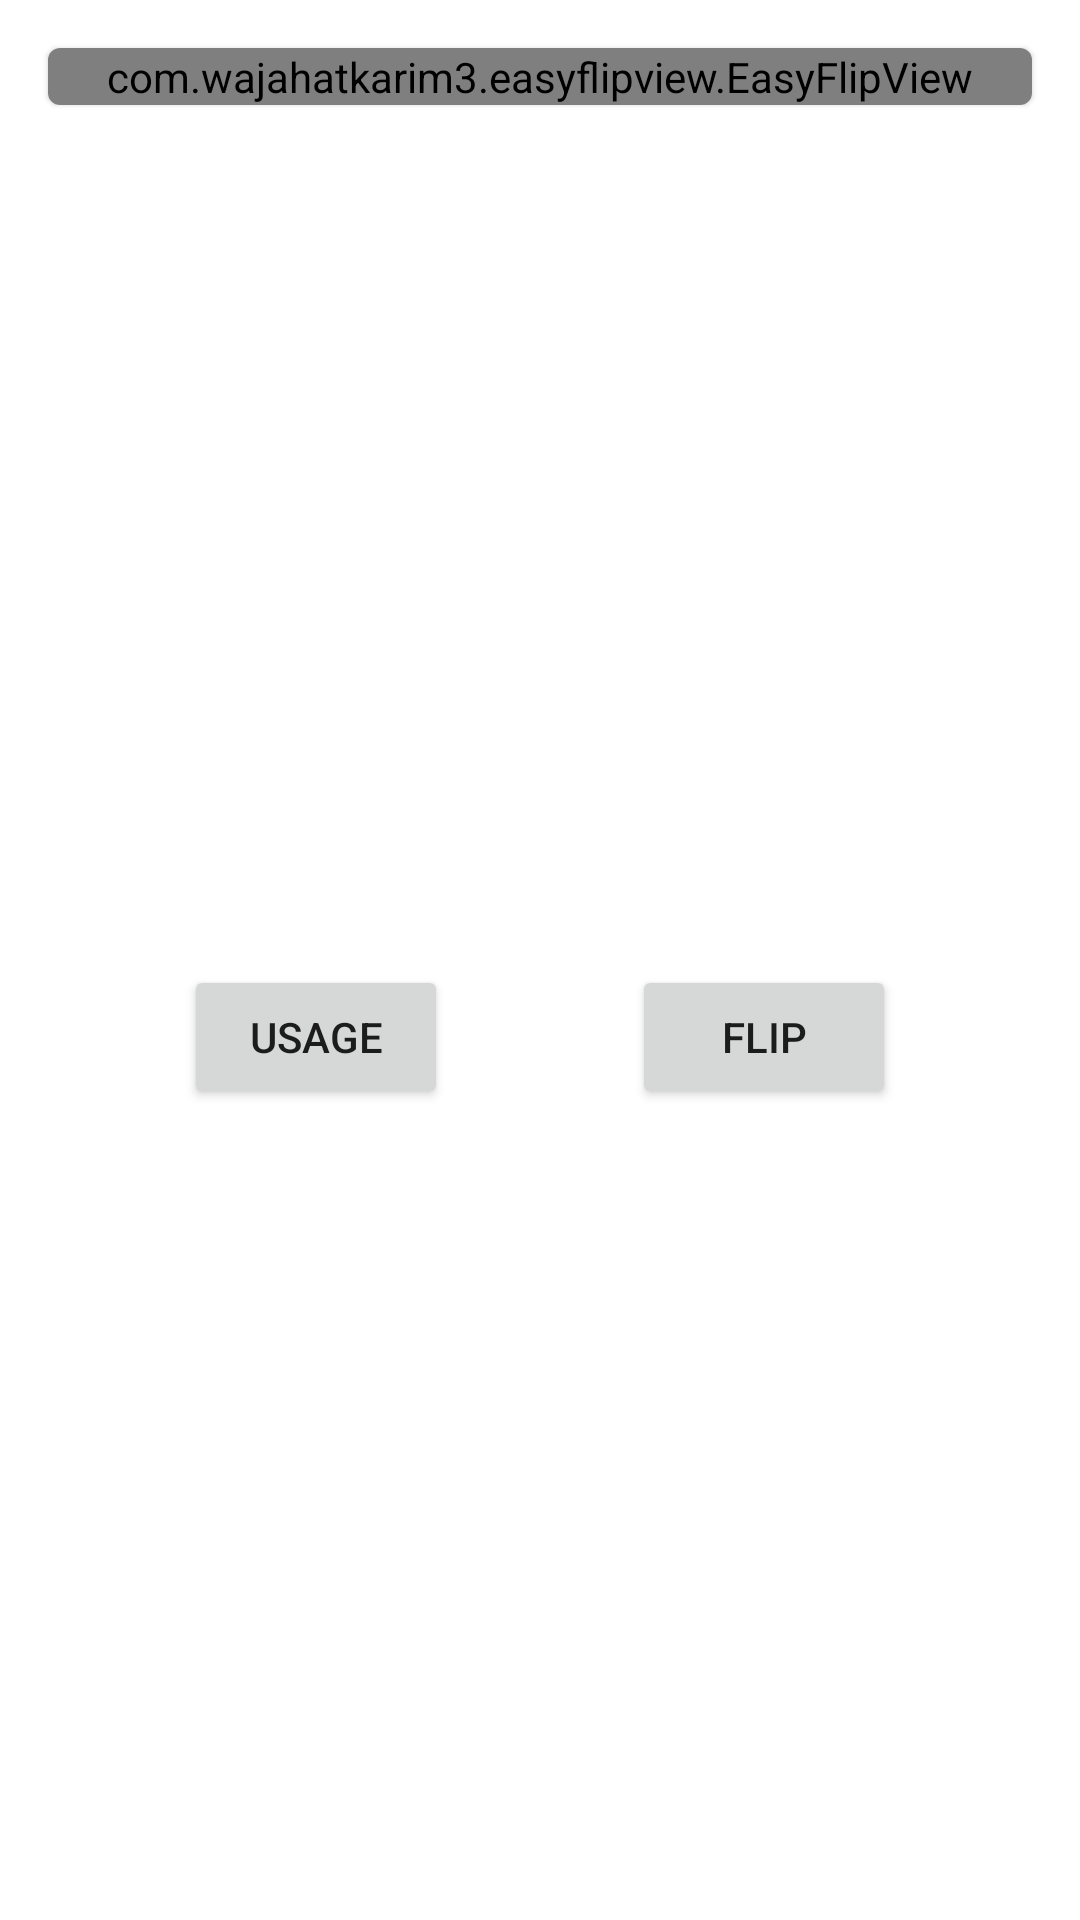

Here is an Android app screen rendered from its layout file. Give the layout XML and the strings, colors and styles it references.
<!-- AndroidManifest.xml: application theme AppTheme -->
<!-- res/layout/fragment_quiz_card.xml -->
<?xml version="1.0" encoding="utf-8"?>
<androidx.constraintlayout.widget.ConstraintLayout
        xmlns:android="http://schemas.android.com/apk/res/android"
        xmlns:tools="http://schemas.android.com/tools"
        android:layout_width="match_parent"
        android:layout_height="match_parent"
        xmlns:app="http://schemas.android.com/apk/res-auto"
        tools:context=".fragment.QuizCardFragment">

    <com.google.android.material.card.MaterialCardView
            android:id="@+id/cardview_card"
            android:layout_width="match_parent"
            android:layout_height="wrap_content"
            app:layout_constraintTop_toTopOf="parent"
            app:layout_constraintStart_toStartOf="parent"
            app:layout_constraintEnd_toEndOf="parent"
            android:layout_margin="16dp"
            android:padding="16dp">

        <com.wajahatkarim3.easyflipview.EasyFlipView
                android:id="@+id/easyFlipView"
                android:layout_width="match_parent"
                android:layout_height="match_parent"
                app:flipOnTouch="true"
                app:flipDuration="400"
                app:flipType="horizontal" >

            <androidx.constraintlayout.widget.ConstraintLayout
                    android:id="@+id/quiz_card_back"
                    android:layout_width="match_parent"
                    android:layout_height="match_parent"
                    android:background="@color/cardview_light_background">

                <TextView
                        android:id="@+id/cardview_card_back_mainText"
                        android:layout_width="wrap_content"
                        android:layout_height="wrap_content"
                        android:textSize="32sp"
                        android:textStyle="bold"
                        app:layout_constraintTop_toTopOf="parent"
                        app:layout_constraintStart_toStartOf="parent"
                        app:layout_constraintEnd_toEndOf="parent"  />
                <TextView
                        android:id="@+id/cardview_card_back_sentence"
                        android:layout_width="wrap_content"
                        android:layout_height="wrap_content"
                        android:textSize="24sp"
                        app:layout_constraintTop_toBottomOf="@id/cardview_card_back_mainText"
                        app:layout_constraintStart_toStartOf="parent"
                        app:layout_constraintEnd_toEndOf="parent"
                        app:layout_constraintBottom_toBottomOf="parent"
                        android:layout_margin="16dp" />
            </androidx.constraintlayout.widget.ConstraintLayout>

        <androidx.constraintlayout.widget.ConstraintLayout
                android:id="@+id/quiz_card_front"
                android:layout_width="match_parent"
                android:layout_height="match_parent"
                android:background="@color/cardview_light_background" >

                <TextView
                        android:id="@+id/cardview_card_front_mainText"
                        android:layout_width="wrap_content"
                        android:layout_height="wrap_content"
                        android:textSize="32sp"
                        android:textStyle="bold"
                        app:layout_constraintTop_toTopOf="parent"
                        app:layout_constraintStart_toStartOf="parent"
                        app:layout_constraintEnd_toEndOf="parent" />

                <TextView
                        android:id="@+id/cardview_card_front_sentence"
                        android:clickable="true"
                        android:layout_width="wrap_content"
                        android:layout_height="wrap_content"
                        android:textSize="24sp"
                        app:layout_constraintTop_toBottomOf="@id/cardview_card_front_mainText"
                        app:layout_constraintStart_toStartOf="parent"
                        app:layout_constraintEnd_toEndOf="parent"
                        app:layout_constraintBottom_toBottomOf="parent"
                        android:layout_margin="16dp" />
            </androidx.constraintlayout.widget.ConstraintLayout>

        </com.wajahatkarim3.easyflipview.EasyFlipView>
    </com.google.android.material.card.MaterialCardView>

    <Button
            android:id="@+id/button_quiz_getSentence"
            android:text="Usage"
            android:layout_width="wrap_content"
            android:layout_height="wrap_content"
            app:layout_constraintTop_toBottomOf="@id/cardview_card"
            app:layout_constraintStart_toStartOf="parent"
            app:layout_constraintEnd_toStartOf="@id/button_quiz_answer"
            app:layout_constraintBottom_toBottomOf="parent"
            android:layout_marginTop="16dp" />

    <Button
            android:id="@+id/button_quiz_answer"
            android:text="Flip"
            android:layout_width="wrap_content"
            android:layout_height="wrap_content"
            app:layout_constraintTop_toTopOf="@id/button_quiz_getSentence"
            app:layout_constraintStart_toEndOf="@id/button_quiz_getSentence"
            app:layout_constraintEnd_toEndOf="parent"
            app:layout_constraintBottom_toBottomOf="@id/button_quiz_getSentence"/>

</androidx.constraintlayout.widget.ConstraintLayout>
<!-- resources referenced by this layout -->
<resources>
  <style name="AppTheme" parent="Theme.MaterialComponents.Light.NoActionBar">
          
          <item name="colorPrimary">@color/colorPrimary</item>
          <item name="colorPrimaryDark">@color/colorPrimaryDark</item>
          <item name="colorAccent">@color/colorAccent</item>
      </style>
  <color name="colorPrimary">#4AAEE0</color>
  <color name="colorPrimaryDark">#0C285E</color>
  <color name="colorAccent">#69B4A9</color>
</resources>
